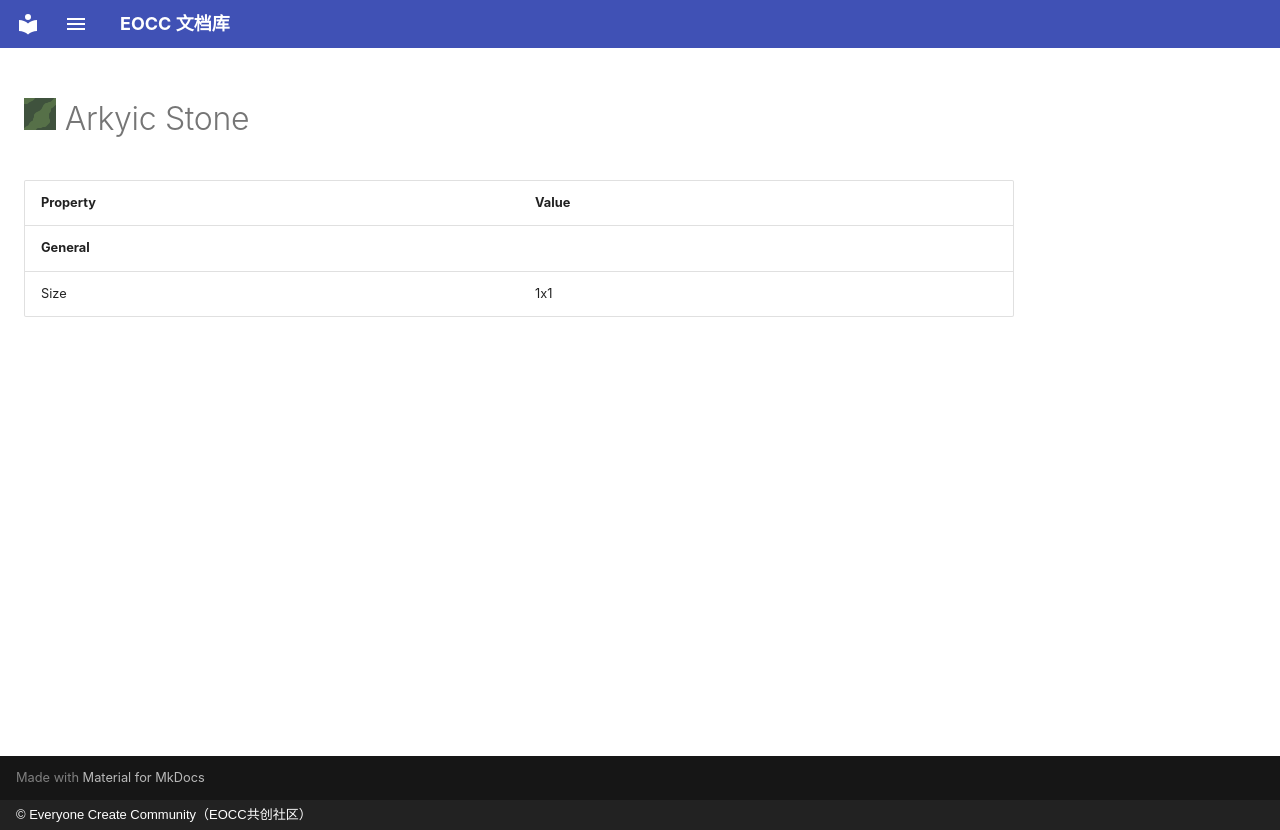

repository: eoccc/eoccc.github.io · page: wiki/mindustry/en/content/blocks/environment/60-arkyic-stone/index.html · generator: mkdocs · copyright: © Everyone Create Community（EOCC共创社区）

# <img src="../../../../../../../ext/img/mindustry/block-arkyic-stone-ui.png" alt=""> Arkyic Stone

| Property | Value |
|---|---|
| **General** |  |
| Size | 1x1 |
